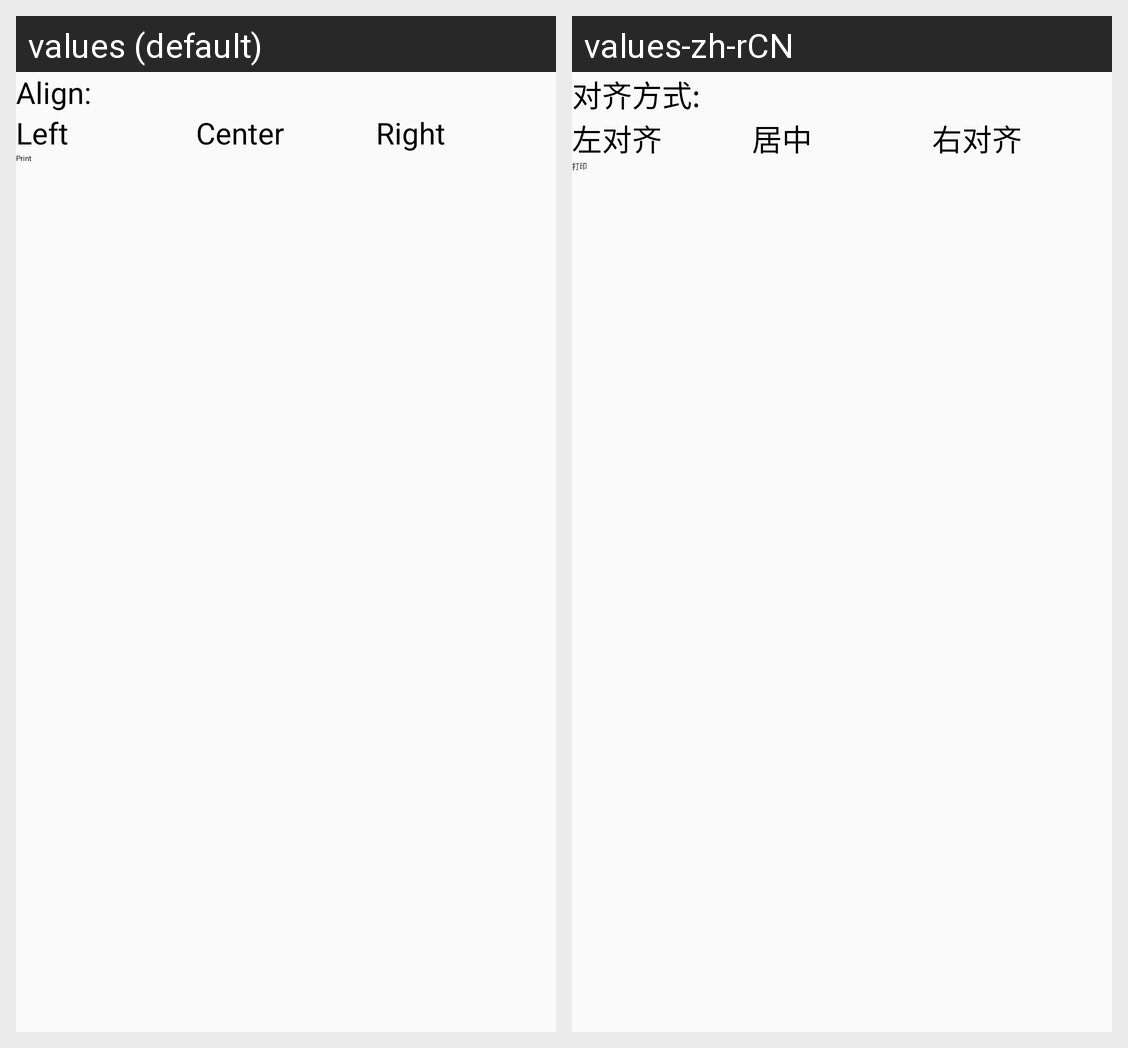

The Android screen above is rendered under two locales of the same app. Produce the string resources it draws, with the default and per-locale values.
Android screen res/layout/activity_image_print.xml rendered under 2 locales, left to right: values (default), values-zh-rCN. Device: Nexus 5 (rendered at 1080×1920; each locale shown at half size, 540×960, under a caption strip naming it); theme AppTheme.
Strings drawn on this screen, with the default value and each locale's value (text and hints the layout hard-codes, and strings that could not be matched under every locale, appear in the picture but are not listed):

activity_global_print
  values: Print
  values-zh-rCN: 打印

activity_global_align
  values: Align:
  values-zh-rCN: 对齐方式:

activity_global_left_align
  values: Left
  values-zh-rCN: 左对齐

activity_global_center_align
  values: Center
  values-zh-rCN: 居中

activity_global_right_align
  values: Right
  values-zh-rCN: 右对齐
